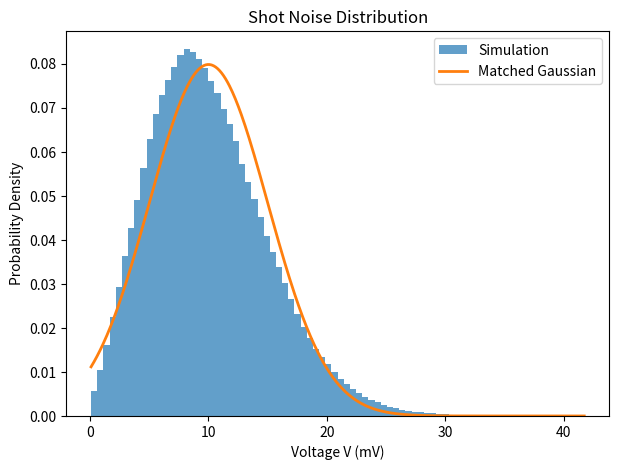
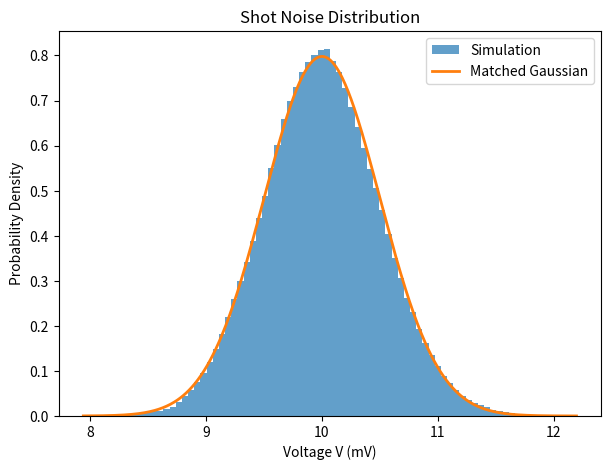

Python code for these plots, in order:
import numpy as np
import matplotlib.pyplot as plt

# Given 
tau = 0.020 # membrane time constant (seconds)
mean_V = 10.0 # desired mean voltage (mV)
nu_tau_values = [2, 20, 200]

# Simulation parameters
dt = 0.0001 # time step = 0.1 ms
T = 100.0 # simulate for 100 seconds

nt = int(T / dt)
rng = np.random.default_rng(1)
results = {}


for nu_tau in nu_tau_values:
    # nu*tau is known, so:
    nu = nu_tau / tau
    # mean V = nu*w*tau = 10 mV
    w = mean_V / nu_tau

    V = np.zeros(nt)
    for j in range(nt - 1):
        # number of Poisson events occurring during dt
        n_events = rng.poisson(nu * dt)
        # voltage leaks toward zero and every event causes a jump of size w
        V[j + 1] = (V[j] - (dt / tau) * V[j] + w * n_events)

    # throw away the first second so V has time to reach its stationary distribution
    burn_in = int(1.0 / dt)
    V_stationary = V[burn_in:]

    # mean, variance, and skewness
    measured_mean = np.mean(V_stationary)
    measured_variance = np.var(V_stationary)
    measured_std = np.std(V_stationary)
    measured_skewness = np.mean((V_stationary - measured_mean)**3) / measured_std**3

    theoretical_mean = nu * w * tau
    theoretical_variance = nu * w**2 * tau / 2
    theoretical_skewness = (2 * np.sqrt(2) / (3 * np.sqrt(nu_tau)))

    results[nu_tau] = {
        "V": V_stationary,
        "nu": nu,
        "w": w,
        "mean_measured": measured_mean,
        "mean_theory": theoretical_mean,
        "variance_measured": measured_variance,
        "variance_theory": theoretical_variance,
        "skewness_measured": measured_skewness,
        "skewness_theory": theoretical_skewness
    }

    # results 
    print(f"\nnu*tau = {nu_tau}")
    print(f"nu = {nu:.1f} Hz")
    print(f"w = {w:.3f} mV")
    print(
        f"Mean:     measured = {measured_mean:.4f}, "
        f"theory = {theoretical_mean:.4f}"
    )
    print(
        f"Variance: measured = {measured_variance:.4f}, "
        f"theory = {theoretical_variance:.4f}"
    )
    print(
        f"Skewness: measured = {measured_skewness:.4f}, "
        f"theory = {theoretical_skewness:.4f}"
    )



#### histograms
for nu_tau in [2, 200]:
    V = results[nu_tau]["V"]
    theoretical_mean = results[nu_tau]["mean_theory"]
    theoretical_variance = results[nu_tau]["variance_theory"]
    theoretical_std = np.sqrt(theoretical_variance)

    plt.figure(figsize=(7, 5))
    plt.hist( V, bins=80, density=True, alpha=0.7, label="Simulation")

    x = np.linspace(V.min(), V.max(), 500)
    gaussian = 1 / (theoretical_std * np.sqrt(2 * np.pi)) * np.exp(-(x - theoretical_mean)**2 / (2 * theoretical_std**2))

    plt.plot(x, gaussian, linewidth=2, label="Matched Gaussian")
    plt.xlabel("Voltage V (mV)")
    plt.ylabel("Probability Density")
    plt.title("Shot Noise Distribution")
    plt.legend()
    plt.show()
